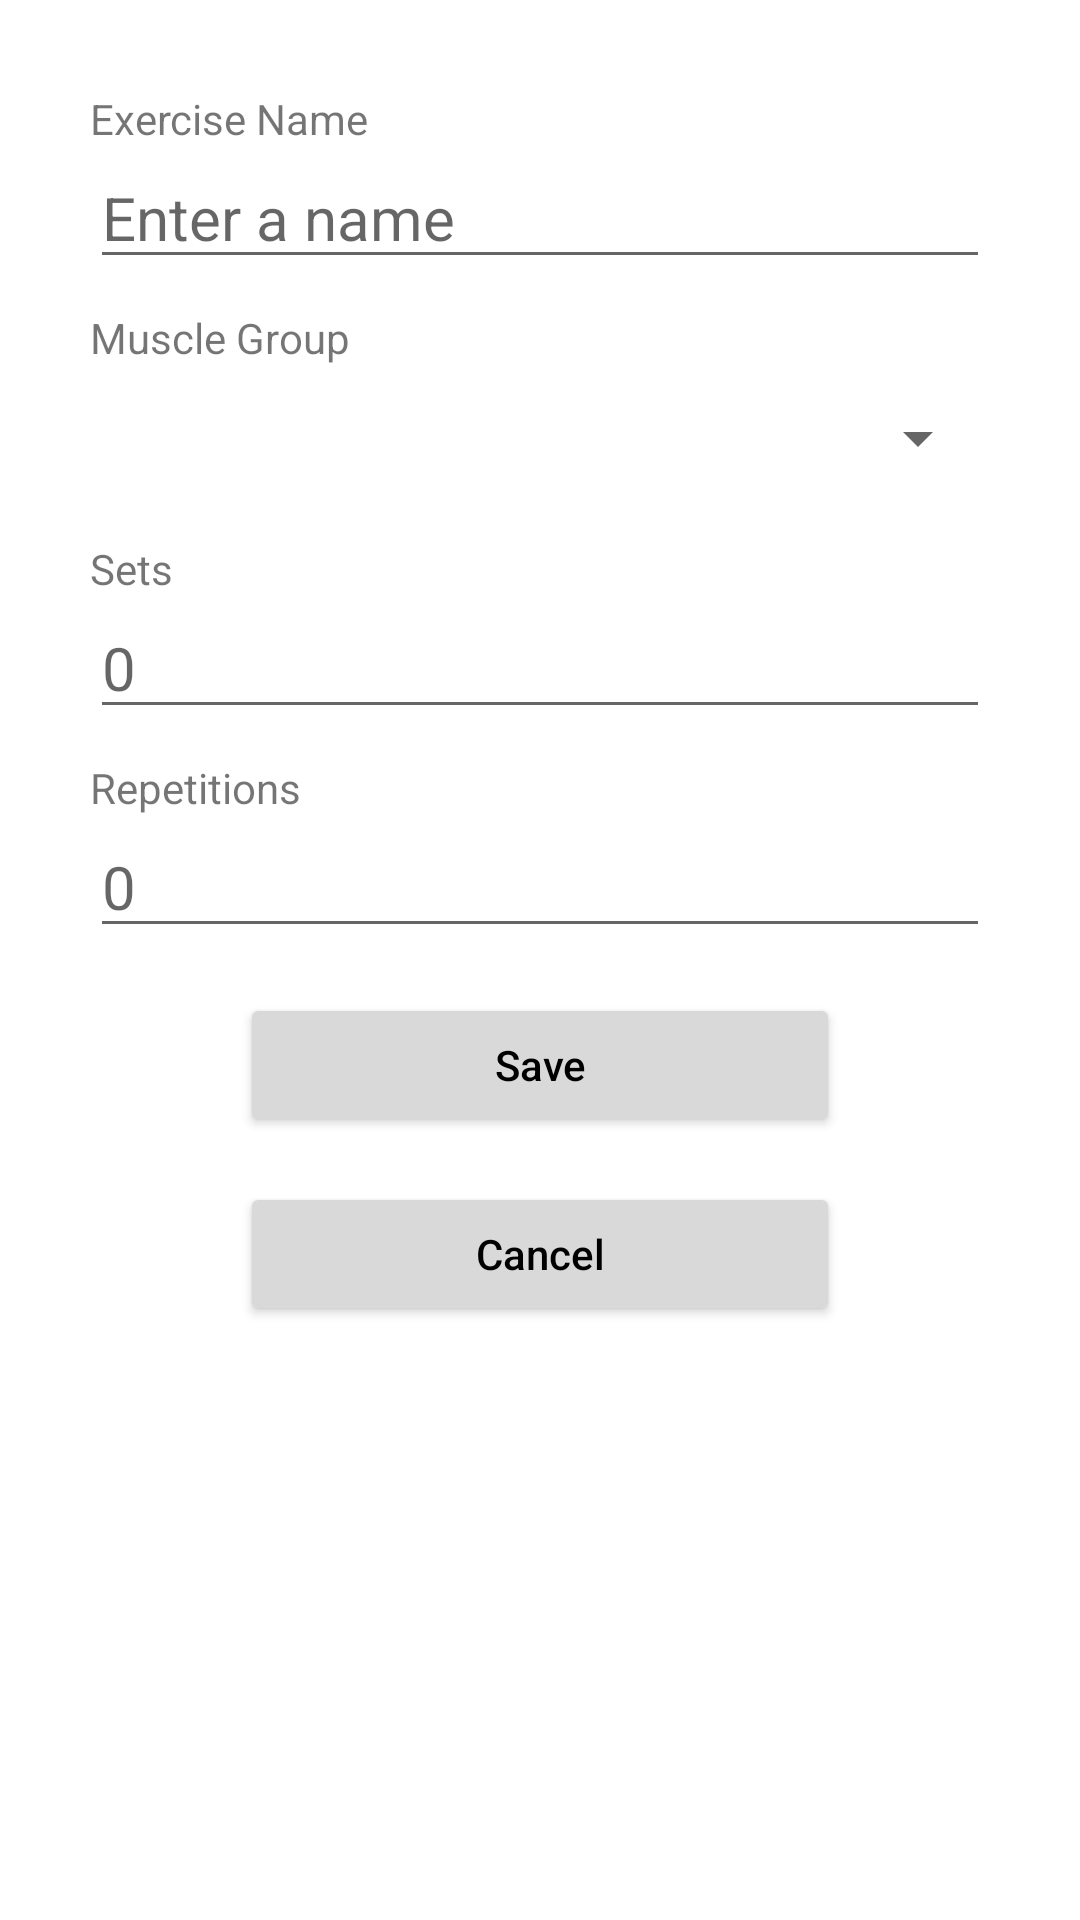

Produce the Android XML layout that renders to this screen, including the resource entries it uses.
<!-- AndroidManifest.xml: application theme Theme.FitnessForge -->
<!-- res/layout/dialog_exercise.xml -->
<?xml version="1.0" encoding="utf-8"?>
<LinearLayout xmlns:android="http://schemas.android.com/apk/res/android"
    android:orientation="vertical"
    android:layout_width="match_parent"
    android:layout_height="match_parent"
    android:padding="30dp"
    >

    <TextView
        android:layout_width="match_parent"
        android:layout_height="wrap_content"
        android:text="Exercise Name"
        />

    <EditText
        android:id="@+id/exercise_name"
        android:layout_width="300dp"
        android:layout_height="wrap_content"
        android:textSize="20sp"
        style="@style/DefaultText"
        android:hint="Enter a name"
        android:inputType="text"/>

    <TextView
        android:layout_width="match_parent"
        android:layout_height="wrap_content"
        android:text="Muscle Group"
        android:layout_marginTop="10dp"
        />


    <Spinner
        android:id="@+id/muscle_spinner"
        android:layout_width="match_parent"
        android:layout_height="48dp"
        android:elevation="4dp"
        />



    <TextView
        android:layout_width="match_parent"
        android:layout_height="wrap_content"
        android:text="Sets"
        android:layout_marginTop="10dp"
        />
    <EditText
        android:id="@+id/sets"
        android:layout_width="300dp"
        android:layout_height="wrap_content"
        android:hint="0"
        android:textSize="20sp"
        style="@style/DefaultText"
        android:inputType="text"/>

    <TextView
        android:layout_width="match_parent"
        android:layout_height="wrap_content"
        android:text="Repetitions"
        android:layout_marginTop="10dp"
        />

    <EditText
        android:id="@+id/reps"
        android:layout_width="300dp"
        android:layout_height="wrap_content"
        android:hint="0"
        android:textSize="20sp"
        style="@style/DefaultText"
        android:inputType="text" />


    <Button
        android:id="@+id/save_button"
        android:layout_width="200dp"
        android:layout_height="wrap_content"
        android:text="Save"
        android:textAllCaps="false"
        android:backgroundTint="#D9D9D9"
        android:textColor="@color/black"
        android:elevation="4dp"
        android:layout_margin="15dp"
        android:layout_gravity="center_horizontal"
        />

    <Button
        android:id="@+id/cancel_button"
        android:layout_width="200dp"
        android:layout_height="wrap_content"
        android:text="Cancel"
        android:textAllCaps="false"
        android:backgroundTint="#D9D9D9"
        android:textColor="@color/black"
        android:elevation="4dp"
        android:layout_gravity="center_horizontal"
        />


</LinearLayout>
<!-- resources referenced by this layout -->
<resources>
  <color name="black">#FF000000</color>
  <style name="DefaultText" parent="Theme.AppCompat.Light.DarkActionBar">
          <item name="android:textColor">@color/black</item>
      </style>
  <style name="Theme.FitnessForge" parent="Theme.MaterialComponents.DayNight.DarkActionBar">
          
          <item name="colorPrimary">@color/red_500</item>
          <item name="colorPrimaryVariant">@color/red_700</item>
          <item name="colorOnPrimary">@color/white</item>
          
          <item name="colorSecondary">@color/light_red_500</item>
          <item name="colorSecondaryVariant">@color/light_red_700</item>
          <item name="colorOnSecondary">@color/black</item>
          
          <item name="android:statusBarColor" tools:targetApi="1">
              ?attr/colorPrimaryVariant
          </item>
      </style>
  <color name="red_500">#E01524</color>
  <color name="red_700">#DB0007</color>
  <color name="white">#FFFFFFFF</color>
  <color name="light_red_500">#ef546d</color>
  <color name="light_red_700">#3b3b3b</color>
</resources>
